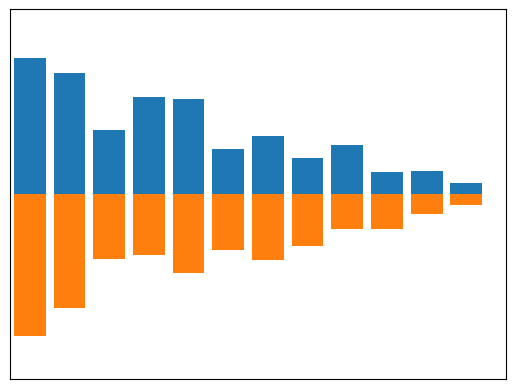

Write Python code to recreate this figure.
import matplotlib.pyplot as plt
import numpy as np

n = 12    #规定有12个柱状图（12个向上的和12个向下的）
X = np.arange(n)   #产生从0-11的数字
Y1 = (1-X/float(n)) * np.random.uniform(0.5,1.0,n)  #从uniform distrubution中产生从0.5-1的数值
Y2 = (1-X/float(n)) * np.random.uniform(0.5,1.0,n)

plt.bar(X, +Y1)
plt.bar(X,-Y2)

plt.xlim(-.5,n)
plt.ylim(-1.25,1.25)
plt.xticks(())
plt.yticks(())
plt.show()